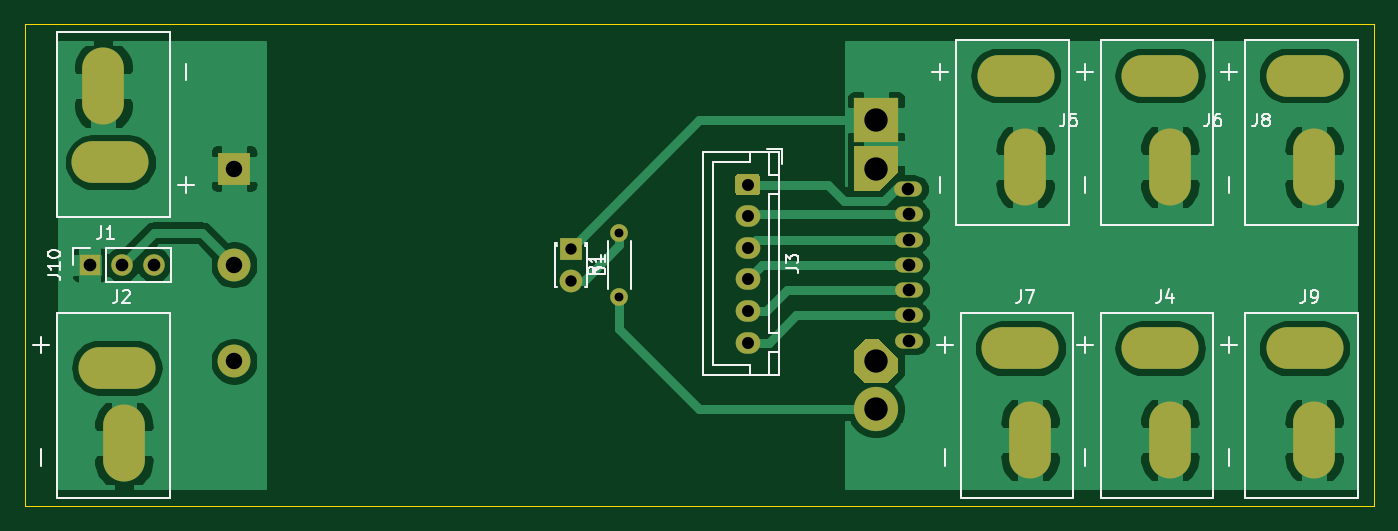
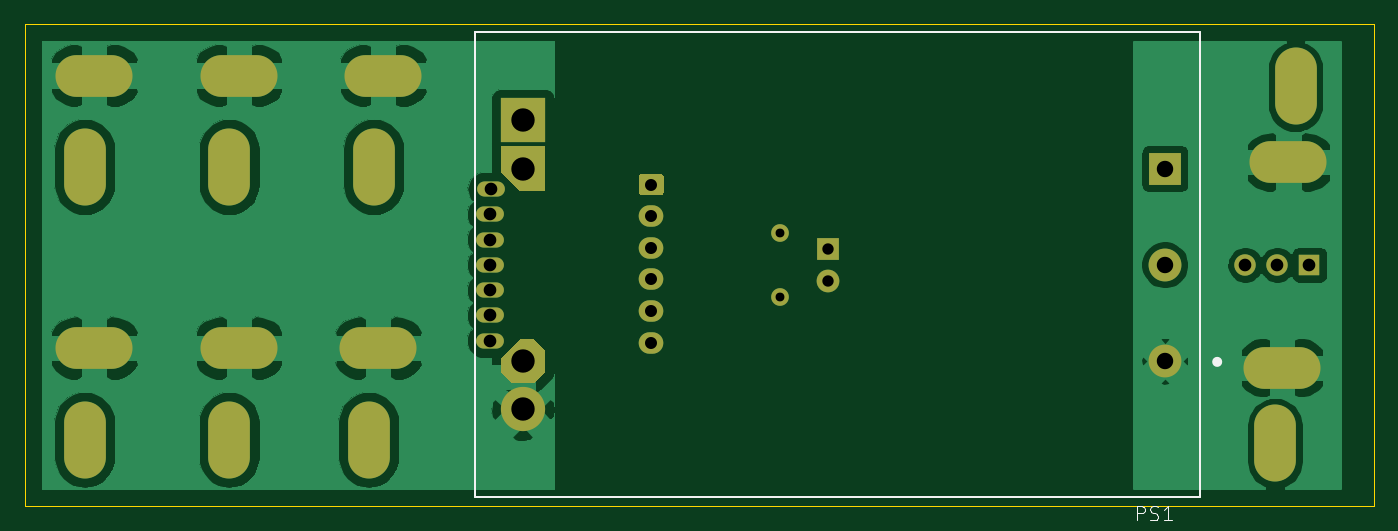
Circuit board: 11 layer files. Board 106.7 x 38.1 mm.
- bottom_copper: v1_BMR480-B_Cu.gbr (54893 bytes)
- bottom_mask: v1_BMR480-B_Mask.gbr (2946 bytes)
- paste: v1_BMR480-B_Paste.gbr (460 bytes)
- bottom_silk: v1_BMR480-B_SilkS.gbr (1732 bytes)
- outline: v1_BMR480-Edge_Cuts.gbr (686 bytes)
- top_copper: v1_BMR480-F_Cu.gbr (60722 bytes)
- top_mask: v1_BMR480-F_Mask.gbr (2946 bytes)
- paste: v1_BMR480-F_Paste.gbr (460 bytes)
- top_silk: v1_BMR480-F_SilkS.gbr (12077 bytes)
- drill: v1_BMR480-NPTH.drl (269 bytes)
- drill: v1_BMR480-PTH.drl (1448 bytes)

=== bottom_copper: v1_BMR480-B_Cu.gbr (54893 bytes, source omitted) ===
=== bottom_mask: v1_BMR480-B_Mask.gbr ===
%TF.GenerationSoftware,KiCad,Pcbnew,(5.1.9)-1*%
%TF.CreationDate,2021-04-12T23:16:35+02:00*%
%TF.ProjectId,v1_BMR480,76315f42-4d52-4343-9830-2e6b69636164,rev?*%
%TF.SameCoordinates,Original*%
%TF.FileFunction,Soldermask,Bot*%
%TF.FilePolarity,Negative*%
%FSLAX46Y46*%
G04 Gerber Fmt 4.6, Leading zero omitted, Abs format (unit mm)*
G04 Created by KiCad (PCBNEW (5.1.9)-1) date 2021-04-12 23:16:35*
%MOMM*%
%LPD*%
G01*
G04 APERTURE LIST*
%ADD10C,0.100000*%
%ADD11O,2.200000X1.200000*%
%ADD12C,3.500001*%
%ADD13R,3.500000X3.500000*%
%ADD14R,2.600000X2.600000*%
%ADD15C,2.600000*%
%ADD16O,1.400000X1.400000*%
%ADD17C,1.400000*%
%ADD18O,1.700000X1.700000*%
%ADD19R,1.700000X1.700000*%
%ADD20O,6.096000X3.302000*%
%ADD21O,3.302000X6.096000*%
%ADD22O,1.950000X1.700000*%
%ADD23C,1.800000*%
%ADD24R,1.800000X1.800000*%
G04 APERTURE END LIST*
D10*
%TO.C,PS1*%
G36*
X143760000Y-57630000D02*
G01*
X141760000Y-57630000D01*
X141760000Y-54130000D01*
X145260000Y-54130000D01*
X145260000Y-56130000D01*
X143760000Y-57630000D01*
G37*
D11*
X146110000Y-69500000D03*
X146110000Y-67500000D03*
X146110000Y-65500000D03*
X146110000Y-63500000D03*
X146110000Y-61500000D03*
X146110000Y-59500000D03*
X146050000Y-57500000D03*
D12*
X143510000Y-74930000D03*
D13*
X143510000Y-52070000D03*
D10*
G36*
X145260000Y-70870000D02*
G01*
X145260000Y-71995000D01*
X144385000Y-72870000D01*
X142635000Y-72870000D01*
X141760000Y-71995000D01*
X141760000Y-70245000D01*
X142635000Y-69370000D01*
X143760000Y-69370000D01*
X145260000Y-70870000D01*
G37*
D14*
X92710000Y-55880000D03*
D15*
X92710000Y-63500000D03*
X92710000Y-71120000D03*
%TD*%
D16*
%TO.C,R1*%
X123190000Y-60960000D03*
D17*
X123190000Y-66040000D03*
%TD*%
D18*
%TO.C,J10*%
X86360000Y-63500000D03*
X83820000Y-63500000D03*
D19*
X81280000Y-63500000D03*
%TD*%
D20*
%TO.C,J9*%
X177419000Y-70104000D03*
D21*
X178181000Y-77343000D03*
%TD*%
D20*
%TO.C,J8*%
X177419000Y-48514000D03*
D21*
X178181000Y-55753000D03*
%TD*%
D20*
%TO.C,J7*%
X154940000Y-70104000D03*
D21*
X155702000Y-77343000D03*
%TD*%
D20*
%TO.C,J6*%
X165989000Y-48514000D03*
D21*
X166751000Y-55753000D03*
%TD*%
D20*
%TO.C,J5*%
X154559000Y-48514000D03*
D21*
X155321000Y-55753000D03*
%TD*%
D20*
%TO.C,J4*%
X165989000Y-70104000D03*
D21*
X166751000Y-77343000D03*
%TD*%
D22*
%TO.C,J3*%
X133350000Y-69650000D03*
X133350000Y-67150000D03*
X133350000Y-64650000D03*
X133350000Y-62150000D03*
X133350000Y-59650000D03*
G36*
G01*
X132625000Y-56300000D02*
X134075000Y-56300000D01*
G75*
G02*
X134325000Y-56550000I0J-250000D01*
G01*
X134325000Y-57750000D01*
G75*
G02*
X134075000Y-58000000I-250000J0D01*
G01*
X132625000Y-58000000D01*
G75*
G02*
X132375000Y-57750000I0J250000D01*
G01*
X132375000Y-56550000D01*
G75*
G02*
X132625000Y-56300000I250000J0D01*
G01*
G37*
%TD*%
D21*
%TO.C,J2*%
X83998000Y-77622000D03*
D20*
X83439000Y-71628000D03*
%TD*%
D21*
%TO.C,J1*%
X82372000Y-49378000D03*
D20*
X82931000Y-55372000D03*
%TD*%
D23*
%TO.C,D1*%
X119380000Y-64770000D03*
D24*
X119380000Y-62230000D03*
%TD*%
M02*

=== paste: v1_BMR480-B_Paste.gbr ===
%TF.GenerationSoftware,KiCad,Pcbnew,(5.1.9)-1*%
%TF.CreationDate,2021-04-12T23:16:35+02:00*%
%TF.ProjectId,v1_BMR480,76315f42-4d52-4343-9830-2e6b69636164,rev?*%
%TF.SameCoordinates,Original*%
%TF.FileFunction,Paste,Bot*%
%TF.FilePolarity,Positive*%
%FSLAX46Y46*%
G04 Gerber Fmt 4.6, Leading zero omitted, Abs format (unit mm)*
G04 Created by KiCad (PCBNEW (5.1.9)-1) date 2021-04-12 23:16:35*
%MOMM*%
%LPD*%
G01*
G04 APERTURE LIST*
G04 APERTURE END LIST*
M02*

=== bottom_silk: v1_BMR480-B_SilkS.gbr ===
%TF.GenerationSoftware,KiCad,Pcbnew,(5.1.9)-1*%
%TF.CreationDate,2021-04-12T23:16:35+02:00*%
%TF.ProjectId,v1_BMR480,76315f42-4d52-4343-9830-2e6b69636164,rev?*%
%TF.SameCoordinates,Original*%
%TF.FileFunction,Legend,Bot*%
%TF.FilePolarity,Positive*%
%FSLAX46Y46*%
G04 Gerber Fmt 4.6, Leading zero omitted, Abs format (unit mm)*
G04 Created by KiCad (PCBNEW (5.1.9)-1) date 2021-04-12 23:16:35*
%MOMM*%
%LPD*%
G01*
G04 APERTURE LIST*
%ADD10C,0.400000*%
%ADD11C,0.127000*%
%ADD12C,0.015000*%
G04 APERTURE END LIST*
D10*
%TO.C,PS1*%
X88772000Y-71173000D02*
G75*
G03*
X88772000Y-71173000I-200000J0D01*
G01*
D11*
X89910000Y-45100000D02*
X89910000Y-81900000D01*
X147310000Y-45100000D02*
X89910000Y-45100000D01*
X147310000Y-81900000D02*
X147310000Y-45100000D01*
X89910000Y-81900000D02*
X147310000Y-81900000D01*
D12*
X94950000Y-83702866D02*
X94950000Y-82582866D01*
X94523333Y-82582866D01*
X94416666Y-82636200D01*
X94363333Y-82689533D01*
X94310000Y-82796200D01*
X94310000Y-82956200D01*
X94363333Y-83062866D01*
X94416666Y-83116200D01*
X94523333Y-83169533D01*
X94950000Y-83169533D01*
X93883333Y-83649533D02*
X93723333Y-83702866D01*
X93456666Y-83702866D01*
X93350000Y-83649533D01*
X93296666Y-83596200D01*
X93243333Y-83489533D01*
X93243333Y-83382866D01*
X93296666Y-83276200D01*
X93350000Y-83222866D01*
X93456666Y-83169533D01*
X93670000Y-83116200D01*
X93776666Y-83062866D01*
X93830000Y-83009533D01*
X93883333Y-82902866D01*
X93883333Y-82796200D01*
X93830000Y-82689533D01*
X93776666Y-82636200D01*
X93670000Y-82582866D01*
X93403333Y-82582866D01*
X93243333Y-82636200D01*
X92176666Y-83702866D02*
X92816666Y-83702866D01*
X92496666Y-83702866D02*
X92496666Y-82582866D01*
X92603333Y-82742866D01*
X92710000Y-82849533D01*
X92816666Y-82902866D01*
%TD*%
M02*

=== outline: v1_BMR480-Edge_Cuts.gbr ===
%TF.GenerationSoftware,KiCad,Pcbnew,(5.1.9)-1*%
%TF.CreationDate,2021-04-12T23:16:35+02:00*%
%TF.ProjectId,v1_BMR480,76315f42-4d52-4343-9830-2e6b69636164,rev?*%
%TF.SameCoordinates,Original*%
%TF.FileFunction,Profile,NP*%
%FSLAX46Y46*%
G04 Gerber Fmt 4.6, Leading zero omitted, Abs format (unit mm)*
G04 Created by KiCad (PCBNEW (5.1.9)-1) date 2021-04-12 23:16:35*
%MOMM*%
%LPD*%
G01*
G04 APERTURE LIST*
%TA.AperFunction,Profile*%
%ADD10C,0.050000*%
%TD*%
G04 APERTURE END LIST*
D10*
X182880000Y-82550000D02*
X182880000Y-44450000D01*
X76200000Y-82550000D02*
X182880000Y-82550000D01*
X76200000Y-44450000D02*
X76200000Y-82550000D01*
X182880000Y-44450000D02*
X76200000Y-44450000D01*
M02*

=== top_copper: v1_BMR480-F_Cu.gbr (60722 bytes, source omitted) ===
=== top_mask: v1_BMR480-F_Mask.gbr ===
%TF.GenerationSoftware,KiCad,Pcbnew,(5.1.9)-1*%
%TF.CreationDate,2021-04-12T23:16:35+02:00*%
%TF.ProjectId,v1_BMR480,76315f42-4d52-4343-9830-2e6b69636164,rev?*%
%TF.SameCoordinates,Original*%
%TF.FileFunction,Soldermask,Top*%
%TF.FilePolarity,Negative*%
%FSLAX46Y46*%
G04 Gerber Fmt 4.6, Leading zero omitted, Abs format (unit mm)*
G04 Created by KiCad (PCBNEW (5.1.9)-1) date 2021-04-12 23:16:35*
%MOMM*%
%LPD*%
G01*
G04 APERTURE LIST*
%ADD10C,0.100000*%
%ADD11O,2.200000X1.200000*%
%ADD12C,3.500001*%
%ADD13R,3.500000X3.500000*%
%ADD14R,2.600000X2.600000*%
%ADD15C,2.600000*%
%ADD16O,1.400000X1.400000*%
%ADD17C,1.400000*%
%ADD18O,1.700000X1.700000*%
%ADD19R,1.700000X1.700000*%
%ADD20O,6.096000X3.302000*%
%ADD21O,3.302000X6.096000*%
%ADD22O,1.950000X1.700000*%
%ADD23C,1.800000*%
%ADD24R,1.800000X1.800000*%
G04 APERTURE END LIST*
D10*
%TO.C,PS1*%
G36*
X143760000Y-57630000D02*
G01*
X141760000Y-57630000D01*
X141760000Y-54130000D01*
X145260000Y-54130000D01*
X145260000Y-56130000D01*
X143760000Y-57630000D01*
G37*
D11*
X146110000Y-69500000D03*
X146110000Y-67500000D03*
X146110000Y-65500000D03*
X146110000Y-63500000D03*
X146110000Y-61500000D03*
X146110000Y-59500000D03*
X146050000Y-57500000D03*
D12*
X143510000Y-74930000D03*
D13*
X143510000Y-52070000D03*
D10*
G36*
X145260000Y-70870000D02*
G01*
X145260000Y-71995000D01*
X144385000Y-72870000D01*
X142635000Y-72870000D01*
X141760000Y-71995000D01*
X141760000Y-70245000D01*
X142635000Y-69370000D01*
X143760000Y-69370000D01*
X145260000Y-70870000D01*
G37*
D14*
X92710000Y-55880000D03*
D15*
X92710000Y-63500000D03*
X92710000Y-71120000D03*
%TD*%
D16*
%TO.C,R1*%
X123190000Y-60960000D03*
D17*
X123190000Y-66040000D03*
%TD*%
D18*
%TO.C,J10*%
X86360000Y-63500000D03*
X83820000Y-63500000D03*
D19*
X81280000Y-63500000D03*
%TD*%
D20*
%TO.C,J9*%
X177419000Y-70104000D03*
D21*
X178181000Y-77343000D03*
%TD*%
D20*
%TO.C,J8*%
X177419000Y-48514000D03*
D21*
X178181000Y-55753000D03*
%TD*%
D20*
%TO.C,J7*%
X154940000Y-70104000D03*
D21*
X155702000Y-77343000D03*
%TD*%
D20*
%TO.C,J6*%
X165989000Y-48514000D03*
D21*
X166751000Y-55753000D03*
%TD*%
D20*
%TO.C,J5*%
X154559000Y-48514000D03*
D21*
X155321000Y-55753000D03*
%TD*%
D20*
%TO.C,J4*%
X165989000Y-70104000D03*
D21*
X166751000Y-77343000D03*
%TD*%
D22*
%TO.C,J3*%
X133350000Y-69650000D03*
X133350000Y-67150000D03*
X133350000Y-64650000D03*
X133350000Y-62150000D03*
X133350000Y-59650000D03*
G36*
G01*
X132625000Y-56300000D02*
X134075000Y-56300000D01*
G75*
G02*
X134325000Y-56550000I0J-250000D01*
G01*
X134325000Y-57750000D01*
G75*
G02*
X134075000Y-58000000I-250000J0D01*
G01*
X132625000Y-58000000D01*
G75*
G02*
X132375000Y-57750000I0J250000D01*
G01*
X132375000Y-56550000D01*
G75*
G02*
X132625000Y-56300000I250000J0D01*
G01*
G37*
%TD*%
D21*
%TO.C,J2*%
X83998000Y-77622000D03*
D20*
X83439000Y-71628000D03*
%TD*%
D21*
%TO.C,J1*%
X82372000Y-49378000D03*
D20*
X82931000Y-55372000D03*
%TD*%
D23*
%TO.C,D1*%
X119380000Y-64770000D03*
D24*
X119380000Y-62230000D03*
%TD*%
M02*

=== paste: v1_BMR480-F_Paste.gbr ===
%TF.GenerationSoftware,KiCad,Pcbnew,(5.1.9)-1*%
%TF.CreationDate,2021-04-12T23:16:35+02:00*%
%TF.ProjectId,v1_BMR480,76315f42-4d52-4343-9830-2e6b69636164,rev?*%
%TF.SameCoordinates,Original*%
%TF.FileFunction,Paste,Top*%
%TF.FilePolarity,Positive*%
%FSLAX46Y46*%
G04 Gerber Fmt 4.6, Leading zero omitted, Abs format (unit mm)*
G04 Created by KiCad (PCBNEW (5.1.9)-1) date 2021-04-12 23:16:35*
%MOMM*%
%LPD*%
G01*
G04 APERTURE LIST*
G04 APERTURE END LIST*
M02*

=== top_silk: v1_BMR480-F_SilkS.gbr (12077 bytes, source omitted) ===
=== drill: v1_BMR480-NPTH.drl ===
M48
; DRILL file {KiCad (5.1.9)-1} date 04/12/21 23:16:38
; FORMAT={-:-/ absolute / inch / decimal}
; #@! TF.CreationDate,2021-04-12T23:16:38+02:00
; #@! TF.GenerationSoftware,Kicad,Pcbnew,(5.1.9)-1
; #@! TF.FileFunction,NonPlated,1,2,NPTH
FMAT,2
INCH
%
G90
G05
T0
M30

=== drill: v1_BMR480-PTH.drl ===
M48
; DRILL file {KiCad (5.1.9)-1} date 04/12/21 23:16:38
; FORMAT={-:-/ absolute / inch / decimal}
; #@! TF.CreationDate,2021-04-12T23:16:38+02:00
; #@! TF.GenerationSoftware,Kicad,Pcbnew,(5.1.9)-1
; #@! TF.FileFunction,Plated,1,2,PTH
FMAT,2
INCH
T1C0.0276
T2C0.0354
T3C0.0374
T4C0.0394
T5C0.0512
T6C0.0650
T7C0.0728
%
G90
G05
T1
X4.85Y-2.4
X4.85Y-2.6
T2
X4.7Y-2.45
X4.7Y-2.55
T3
X5.25Y-2.25
X5.25Y-2.3484
X5.25Y-2.4469
X5.25Y-2.5453
X5.25Y-2.6437
X5.25Y-2.7421
T4
X3.2Y-2.5
X3.3Y-2.5
X3.4Y-2.5
X5.75Y-2.2638
X5.7524Y-2.3425
X5.7524Y-2.4213
X5.7524Y-2.5
X5.7524Y-2.5787
X5.7524Y-2.6575
X5.7524Y-2.7362
T5
X3.65Y-2.2
X3.65Y-2.5
X3.65Y-2.8
T7
X5.65Y-2.05
X5.65Y-2.2
X5.65Y-2.8
X5.65Y-2.95
T6
G00X3.243Y-1.8865
M15
G01X3.243Y-2.0015
M16
G05
G00X3.3225Y-2.18
M15
G01X3.2075Y-2.18
M16
G05
G00X3.2275Y-2.82
M15
G01X3.3425Y-2.82
M16
G05
G00X3.307Y-3.1135
M15
G01X3.307Y-2.9985
M16
G05
G00X6.0275Y-1.91
M15
G01X6.1425Y-1.91
M16
G05
G00X6.0425Y-2.76
M15
G01X6.1575Y-2.76
M16
G05
G00X6.115Y-2.2525
M15
G01X6.115Y-2.1375
M16
G05
G00X6.13Y-3.1025
M15
G01X6.13Y-2.9875
M16
G05
G00X6.4775Y-1.91
M15
G01X6.5925Y-1.91
M16
G05
G00X6.4775Y-2.76
M15
G01X6.5925Y-2.76
M16
G05
G00X6.565Y-2.2525
M15
G01X6.565Y-2.1375
M16
G05
G00X6.565Y-3.1025
M15
G01X6.565Y-2.9875
M16
G05
G00X6.9275Y-1.91
M15
G01X7.0425Y-1.91
M16
G05
G00X6.9275Y-2.76
M15
G01X7.0425Y-2.76
M16
G05
G00X7.015Y-2.2525
M15
G01X7.015Y-2.1375
M16
G05
G00X7.015Y-3.1025
M15
G01X7.015Y-2.9875
M16
G05
T0
M30

